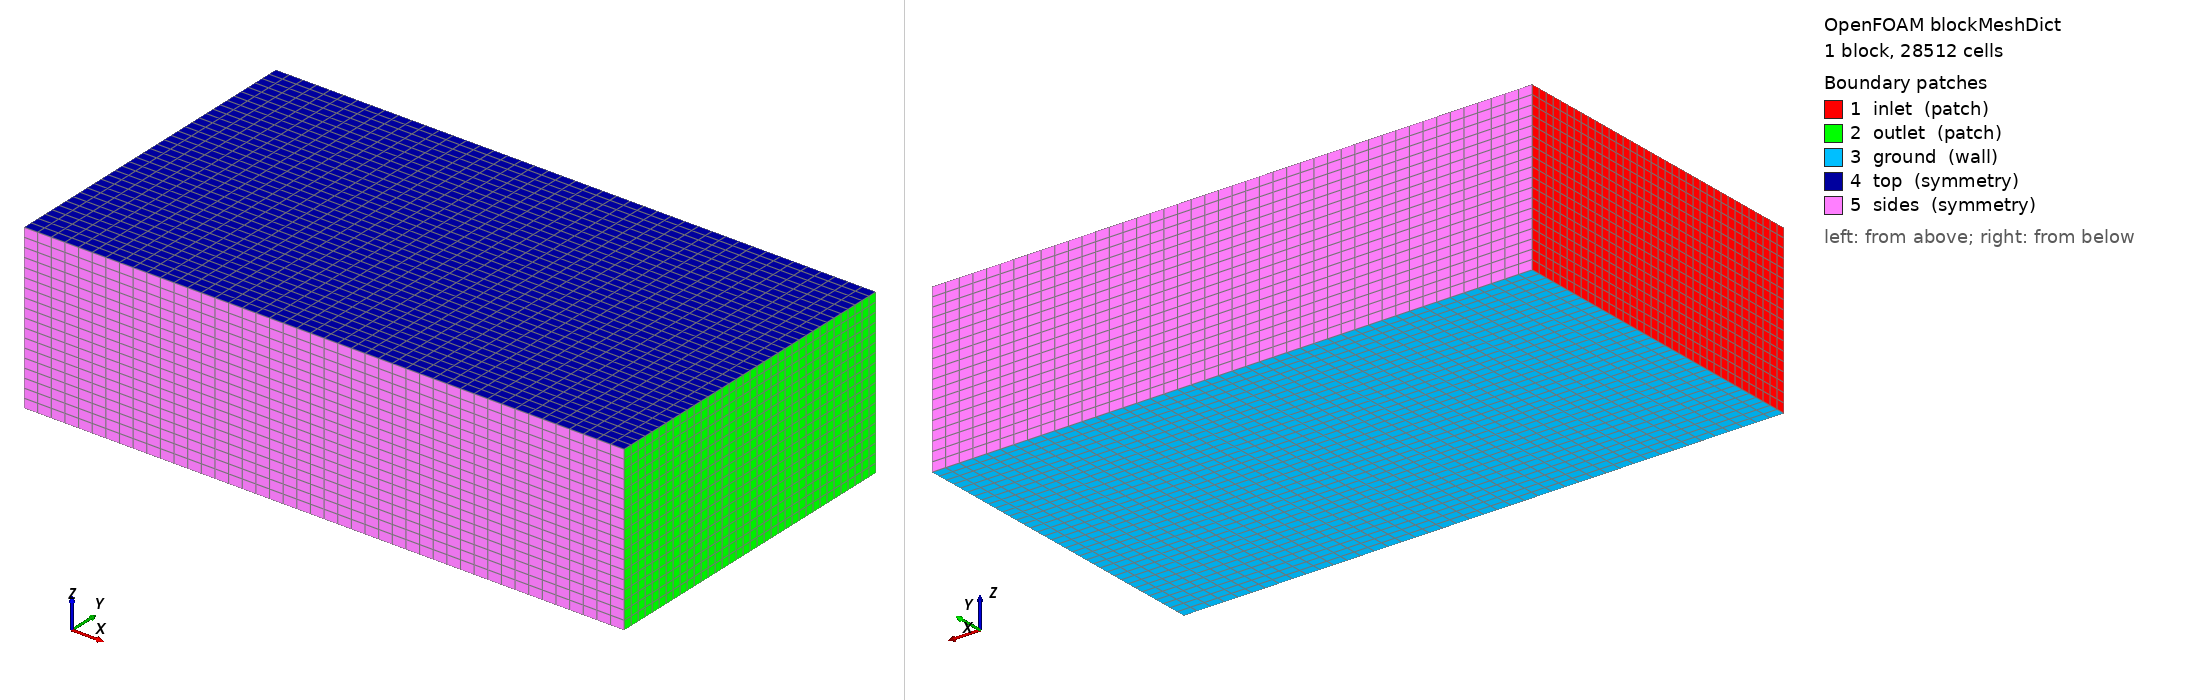

OpenFOAM case: the mesh blockMesh builds from blockMeshDict, 1 block(s), 28512 cells. Boundary patches (legend numbers): 1 inlet (patch), 2 outlet (patch), 3 ground (wall), 4 top (symmetry), 5 sides (symmetry). Left view from above one corner, right view from below the opposite corner. Boundary conditions: 7 field file(s) under 0/; 5 of 5 drawn patches have an entry in a shipped field file.

=== system/blockMeshDict ===
/*--------------------------------*- C++ -*----------------------------------*\
  =========                 |
  \\      /  F ield         | OpenFOAM: The Open Source CFD Toolbox
   \\    /   O peration     | Version: v2312
\*---------------------------------------------------------------------------*/
FoamFile
{
    version     2.0;
    format      ascii;
    class       dictionary;
    object      blockMeshDict;
}
// * * * * * * * * * * * * * * * * * * * * * * * * * * * * * * * * * * * * * //

/*
  Wind-tunnel domain for external aerodynamics.

  Coordinate system:
    x – streamwise (wind direction, +x = upstream → downstream)
    y – spanwise (lateral, symmetric)
    z – normal (ground at z=0, sky at z=Lz)

  Domain:
    Upstream:   3L  (L = characteristic length, typically ~3 m for a car)
    Downstream: 8L
    Lateral:  ±3L
    Height:    3L  (above ground)
*/

scale 1;

// Characteristic length [m]
L 3.0;

// Domain extents [m]
xMin  #eval { -3.0 * $L };   // Inlet
xMax  #eval {  8.0 * $L };   // Outlet
yMin  #eval { -3.0 * $L };   // Side (left)
yMax  #eval {  3.0 * $L };   // Side (right)
zMin  0;                       // Ground
zMax  #eval {  3.0 * $L };   // Top

// Background mesh resolution (for snappyHexMesh to refine)
nx 44;
ny 36;
nz 18;

vertices
(
    ($xMin  $yMin  $zMin)   // 0
    ($xMax  $yMin  $zMin)   // 1
    ($xMax  $yMax  $zMin)   // 2
    ($xMin  $yMax  $zMin)   // 3
    ($xMin  $yMin  $zMax)   // 4
    ($xMax  $yMin  $zMax)   // 5
    ($xMax  $yMax  $zMax)   // 6
    ($xMin  $yMax  $zMax)   // 7
);

blocks
(
    // Grading: mild stretching towards inlet/outlet for better boundary layer
    hex (0 1 2 3 4 5 6 7)
    ($nx $ny $nz)
    simpleGrading (1 1 1)
);

edges ();

boundary
(
    inlet
    {
        type patch;
        faces ( (0 4 7 3) );
    }

    outlet
    {
        type patch;
        faces ( (1 2 6 5) );
    }

    ground
    {
        type wall;
        faces ( (0 1 2 3) );
    }

    top
    {
        type symmetry;
        faces ( (4 5 6 7) );
    }

    sides
    {
        type symmetry;
        faces
        (
            (0 1 5 4)   // front face (-y)
            (3 7 6 2)   // back face  (+y)
        );
    }
);

// ************************************************************************* //


=== system/controlDict ===
/*--------------------------------*- C++ -*----------------------------------*\
  =========                 |
  \\      /  F ield         | OpenFOAM: The Open Source CFD Toolbox
   \\    /   O peration     | Version: v2312
\*---------------------------------------------------------------------------*/
FoamFile
{
    version     2.0;
    format      ascii;
    class       dictionary;
    object      controlDict;
}
// * * * * * * * * * * * * * * * * * * * * * * * * * * * * * * * * * * * * * //

application     simpleFoam;

startFrom       startTime;
startTime       0;

stopAt          endTime;
// __END_TIME__ replaced by CFD runner (e.g. 500)
endTime         __END_TIME__;

deltaT          1;

writeControl    timeStep;
writeInterval   50;          // Write every 50 iterations
purgeWrite      3;           // Keep only the last 3 time directories

writeFormat     ascii;
writePrecision  7;
writeCompression off;

timeFormat      general;
timePrecision   6;

runTimeModifiable true;

// ─────────────────────────────────────────────────────────────────────────────
// Function objects
// ─────────────────────────────────────────────────────────────────────────────

functions
{
    // ── Aerodynamic force coefficients ────────────────────────────────────
    forceCoeffs
    {
        type            forceCoeffs;
        libs            (forces);
        writeControl    timeStep;
        writeInterval   10;

        patches         (geometry);     // The object surface patch

        // Reference conditions (air at 20°C)
        rho             rhoInf;
        rhoInf          1.225;          // [kg/m³]

        // Reference quantities – set conservatively; frontal area computed
        // from bounding box in post-processing
        CofR            (0 0 0);
        liftDir         (0 0 1);
        dragDir         (1 0 0);
        pitchAxis       (0 1 0);

        magUInf         20;             // Overridden at runtime by BC values
        lRef            1;              // Reference length [m]
        Aref            1;              // Reference area [m²] – updated in post-proc
    }

    // ── Pressure coefficient on surface ───────────────────────────────────
    patchProbes
    {
        type            probes;
        libs            (sampling);
        writeControl    timeStep;
        writeInterval   10;
        fields          (p U);
        probeLocations  ();
    }

    // ── Residuals logging ─────────────────────────────────────────────────
    residuals
    {
        type            solverInfo;
        libs            (utilityFunctionObjects);
        writeControl    timeStep;
        writeInterval   1;
        fields          (U p k omega epsilon);
    }

    // ── Wall shear stress ─────────────────────────────────────────────────
    wallShearStress
    {
        type            wallShearStress;
        libs            (fieldFunctionObjects);
        patches         (geometry ground);
        writeControl    writeTime;
    }

    // ── y+ for mesh quality assessment ────────────────────────────────────
    yPlus
    {
        type            yPlus;
        libs            (fieldFunctionObjects);
        patches         (geometry);
        writeControl    writeTime;
    }
}

// ************************************************************************* //


=== 0/U ===
/*--------------------------------*- C++ -*----------------------------------*\
  =========                 |
  \\      /  F ield         | OpenFOAM: The Open Source CFD Toolbox
   \\    /   O peration     | Version: v2312
    \\  /    A nd           | Web:     www.OpenFOAM.com
     \\/     M anipulation  |
\*---------------------------------------------------------------------------*/
FoamFile
{
    version     2.0;
    format      ascii;
    class       volVectorField;
    object      U;
}
// * * * * * * * * * * * * * * * * * * * * * * * * * * * * * * * * * * * * * //

// __WIND_VELOCITY__ will be replaced by the CFD runner, e.g. (20 0 0)
#include        "initialConditions"

dimensions      [0 1 -1 0 0 0 0];

internalField   uniform $flowVelocity;

boundaryField
{
    // ── Inlet ──────────────────────────────────────────────────────────────
    inlet
    {
        type            fixedValue;
        value           $internalField;
    }

    // ── Outlet ─────────────────────────────────────────────────────────────
    outlet
    {
        type            inletOutlet;
        inletValue      uniform (0 0 0);
        value           $internalField;
    }

    // ── Ground (no-slip) ───────────────────────────────────────────────────
    ground
    {
        type            noSlip;
    }

    // ── Top / Sides (symmetry) ──────────────────────────────────────────────
    top
    {
        type            symmetry;
    }

    sides
    {
        type            symmetry;
    }

    // ── Object surface (no-slip wall) ──────────────────────────────────────
    geometry
    {
        type            noSlip;
    }

    // ── Frontal / back symmetry planes (blockMesh fallback) ────────────────
    frontAndBack
    {
        type            symmetry;
    }
}

// ************************************************************************* //


=== 0/epsilon ===
/*--------------------------------*- C++ -*----------------------------------*\
  =========                 |
  \\      /  F ield         | OpenFOAM: The Open Source CFD Toolbox
   \\    /   O peration     | Version: v2312
\*---------------------------------------------------------------------------*/
FoamFile
{
    version     2.0;
    format      ascii;
    class       volScalarField;
    object      epsilon;
}
// * * * * * * * * * * * * * * * * * * * * * * * * * * * * * * * * * * * * * //

// Turbulent dissipation rate [m²/s³]
// Used by k-epsilon model. Value computed as Cmu^0.75 * k^1.5 / L.

#include        "initialConditions"

dimensions      [0 2 -3 0 0 0 0];

internalField   uniform $turbulentEpsilon;

boundaryField
{
    inlet
    {
        type            fixedValue;
        value           $internalField;
    }

    outlet
    {
        type            zeroGradient;
    }

    ground
    {
        type            epsilonWallFunction;
        value           $internalField;
    }

    top
    {
        type            symmetry;
    }

    sides
    {
        type            symmetry;
    }

    geometry
    {
        type            epsilonWallFunction;
        value           $internalField;
    }

    frontAndBack
    {
        type            symmetry;
    }
}

// ************************************************************************* //


=== 0/k ===
/*--------------------------------*- C++ -*----------------------------------*\
  =========                 |
  \\      /  F ield         | OpenFOAM: The Open Source CFD Toolbox
   \\    /   O peration     | Version: v2312
\*---------------------------------------------------------------------------*/
FoamFile
{
    version     2.0;
    format      ascii;
    class       volScalarField;
    object      k;
}
// * * * * * * * * * * * * * * * * * * * * * * * * * * * * * * * * * * * * * //

// Turbulent kinetic energy [m²/s²]
// Value is set to 1.5*(U*I)^2 by the CFD runner.

#include        "initialConditions"

dimensions      [0 2 -2 0 0 0 0];

internalField   uniform $turbulentKE;

boundaryField
{
    inlet
    {
        type            fixedValue;
        value           $internalField;
    }

    outlet
    {
        type            zeroGradient;
    }

    ground
    {
        type            kqRWallFunction;
        value           $internalField;
    }

    top
    {
        type            symmetry;
    }

    sides
    {
        type            symmetry;
    }

    geometry
    {
        type            kqRWallFunction;
        value           $internalField;
    }

    frontAndBack
    {
        type            symmetry;
    }
}

// ************************************************************************* //


=== 0/nut ===
/*--------------------------------*- C++ -*----------------------------------*\
  =========                 |
  \\      /  F ield         | OpenFOAM: The Open Source CFD Toolbox
   \\    /   O peration     | Version: v2312
\*---------------------------------------------------------------------------*/
FoamFile
{
    version     2.0;
    format      ascii;
    class       volScalarField;
    object      nut;
}
// * * * * * * * * * * * * * * * * * * * * * * * * * * * * * * * * * * * * * //

// Turbulent kinematic viscosity [m²/s]

#include        "initialConditions"

dimensions      [0 2 -1 0 0 0 0];

internalField   uniform $turbulentNu;

boundaryField
{
    inlet
    {
        type            calculated;
        value           $internalField;
    }

    outlet
    {
        type            calculated;
        value           $internalField;
    }

    ground
    {
        type            nutkWallFunction;
        value           $internalField;
    }

    top
    {
        type            symmetry;
    }

    sides
    {
        type            symmetry;
    }

    geometry
    {
        type            nutkWallFunction;
        value           $internalField;
    }

    frontAndBack
    {
        type            symmetry;
    }
}

// ************************************************************************* //


=== 0/omega ===
/*--------------------------------*- C++ -*----------------------------------*\
  =========                 |
  \\      /  F ield         | OpenFOAM: The Open Source CFD Toolbox
   \\    /   O peration     | Version: v2312
\*---------------------------------------------------------------------------*/
FoamFile
{
    version     2.0;
    format      ascii;
    class       volScalarField;
    object      omega;
}
// * * * * * * * * * * * * * * * * * * * * * * * * * * * * * * * * * * * * * //

// Specific turbulence dissipation rate [1/s]
// Used by k-omega SST model. Value computed as k^0.5 / (Cmu^0.25 * L).

#include        "initialConditions"

dimensions      [0 0 -1 0 0 0 0];

internalField   uniform $turbulentOmega;

boundaryField
{
    inlet
    {
        type            fixedValue;
        value           $internalField;
    }

    outlet
    {
        type            zeroGradient;
    }

    ground
    {
        type            omegaWallFunction;
        value           $internalField;
    }

    top
    {
        type            symmetry;
    }

    sides
    {
        type            symmetry;
    }

    geometry
    {
        type            omegaWallFunction;
        value           $internalField;
    }

    frontAndBack
    {
        type            symmetry;
    }
}

// ************************************************************************* //


=== 0/p ===
/*--------------------------------*- C++ -*----------------------------------*\
  =========                 |
  \\      /  F ield         | OpenFOAM: The Open Source CFD Toolbox
   \\    /   O peration     | Version: v2312
    \\  /    A nd           |
     \\/     M anipulation  |
\*---------------------------------------------------------------------------*/
FoamFile
{
    version     2.0;
    format      ascii;
    class       volScalarField;
    object      p;
}
// * * * * * * * * * * * * * * * * * * * * * * * * * * * * * * * * * * * * * //

// Kinematic pressure p/rho [m²/s²]

dimensions      [0 2 -2 0 0 0 0];

internalField   uniform 0;

boundaryField
{
    inlet
    {
        type            zeroGradient;
    }

    outlet
    {
        type            fixedValue;
        value           uniform 0;
    }

    ground
    {
        type            zeroGradient;
    }

    top
    {
        type            symmetry;
    }

    sides
    {
        type            symmetry;
    }

    geometry
    {
        type            zeroGradient;
    }

    frontAndBack
    {
        type            symmetry;
    }
}

// ************************************************************************* //
